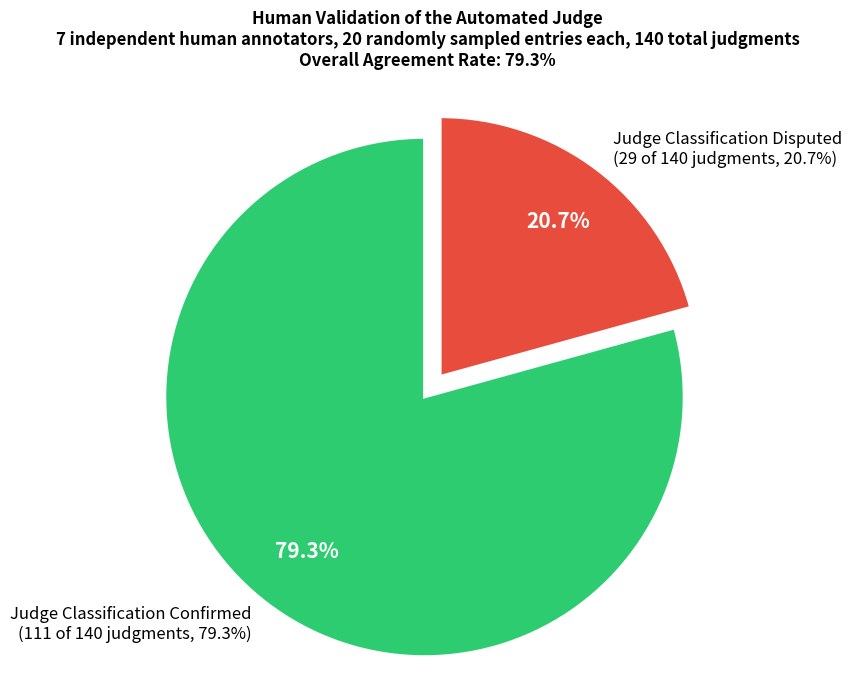

Recreate this plot in Python.
# ============================================================
# make_human_eval_agreement_chart.py
# ============================================================
# Pie chart summarizing human judge validation results — how
# often the automated judge's classification was independently
# confirmed as correct by real human raters.
#
# Based on 7 respondents, each evaluating 20 items, 140 total
# human judgments collected via Google Form.
#
# Saves the chart to:
#   human_eval_agreement_chart.png
#
# Requirements: matplotlib
# ============================================================

import matplotlib.pyplot as plt

TOTAL_RESPONDENTS = 7
ITEMS_PER_PERSON = 20
TOTAL_JUDGMENTS = TOTAL_RESPONDENTS * ITEMS_PER_PERSON  # 140

CORRECT = 111
WRONG = TOTAL_JUDGMENTS - CORRECT  # 29

agreement_pct = 100 * CORRECT / TOTAL_JUDGMENTS
disagreement_pct = 100 * WRONG / TOTAL_JUDGMENTS

fig, ax = plt.subplots(figsize=(9, 7))

labels = [
    f"Judge Classification Confirmed\n({CORRECT} of {TOTAL_JUDGMENTS} judgments, {agreement_pct:.1f}%)",
    f"Judge Classification Disputed\n({WRONG} of {TOTAL_JUDGMENTS} judgments, {disagreement_pct:.1f}%)",
]
sizes = [CORRECT, WRONG]
colors = ["#2ecc71", "#e74c3c"]
explode = (0.05, 0.05)

wedges, texts, autotexts = ax.pie(
    sizes, labels=labels, colors=colors, explode=explode,
    autopct="%1.1f%%", startangle=90, textprops={"fontsize": 12},
    pctdistance=0.75, wedgeprops={"edgecolor": "white", "linewidth": 2},
)
for at in autotexts:
    at.set_color("white")
    at.set_fontweight("bold")
    at.set_fontsize(15)

ax.set_title(
    f"Human Validation of the Automated Judge\n"
    f"{TOTAL_RESPONDENTS} independent human annotators, {ITEMS_PER_PERSON} randomly "
    f"sampled entries each, {TOTAL_JUDGMENTS} total judgments\n"
    f"Overall Agreement Rate: {agreement_pct:.1f}%",
    fontsize=12, fontweight="bold", pad=20
)

ax.axis("equal")
plt.tight_layout()
plt.savefig("human_eval_agreement_chart.png", dpi=200, bbox_inches="tight")
print(f"Saved chart to: human_eval_agreement_chart.png")
print()
print(f"Total respondents: {TOTAL_RESPONDENTS}")
print(f"Total judgments: {TOTAL_JUDGMENTS}")
print(f"Judge confirmed correct: {CORRECT} ({agreement_pct:.1f}%)")
print(f"Judge disputed: {WRONG} ({disagreement_pct:.1f}%)")
print()
print(f"NOTE: one respondent (Arpita Ghosh) was a notable outlier, agreeing")
print(f"with the judge on only 8/20 (40.0%) items, while the other six")
print(f"respondents ranged from 85.0% to 90.0% agreement. Excluding this")
print(f"outlier: {103}/{120} = {100*103/120:.1f}% agreement among the remaining six raters.")
